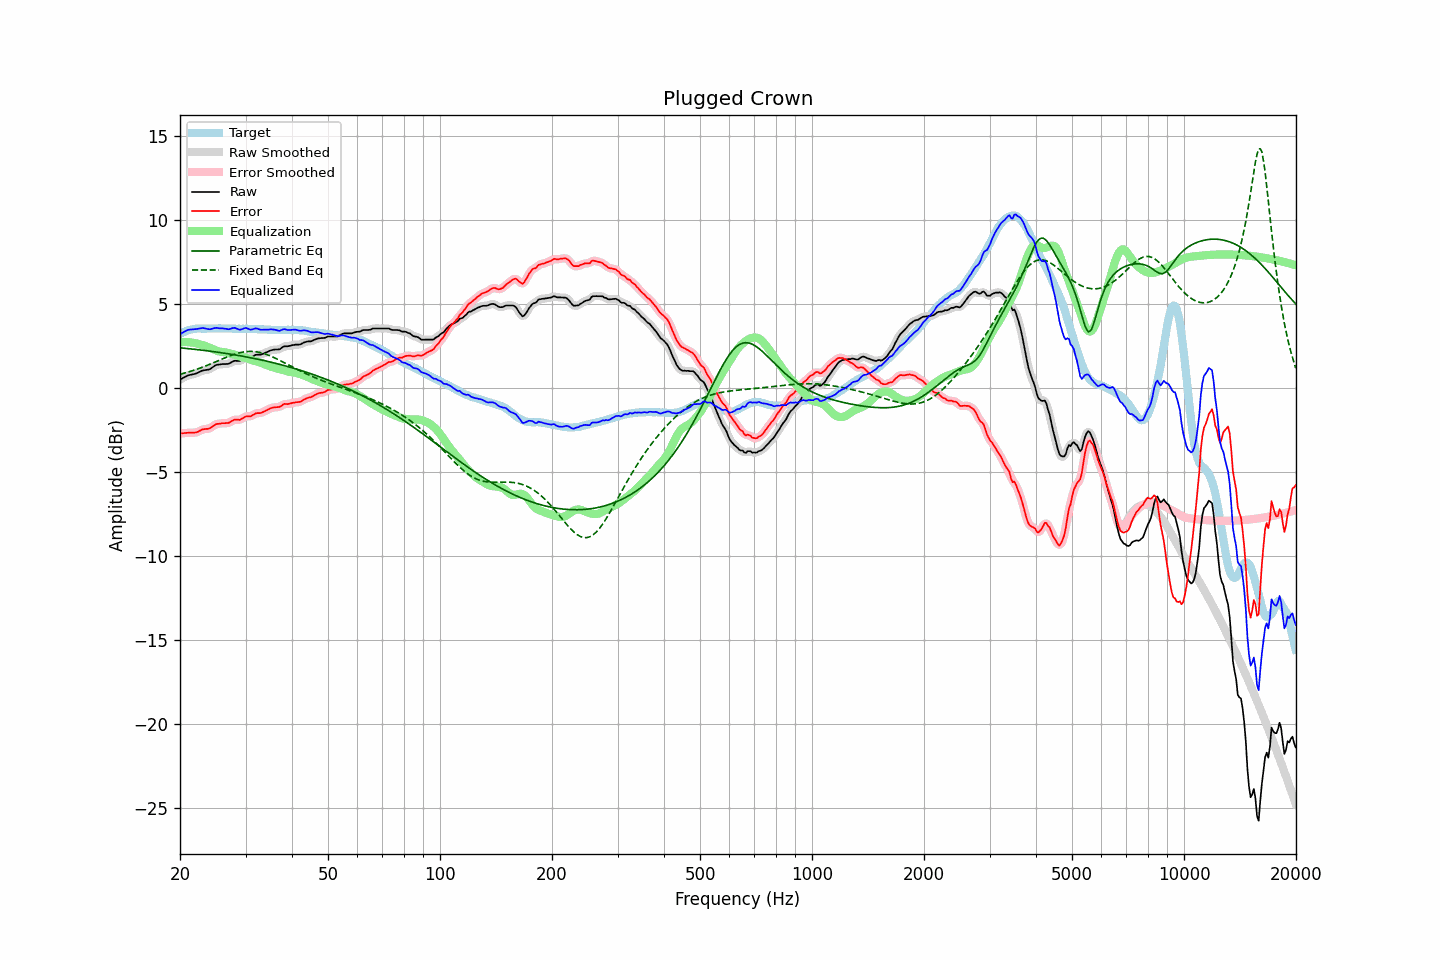

The file beside this chart, header and first rows:
frequency, raw, error, smoothed, error_smoothed, equalization, parametric_eq, fixed_band_eq, equalized_raw, equalized_smoothed, target
20.00, 0.48, -2.72, 0.48, -2.72, 2.70, 2.37, 0.79, 3.18, 3.18, 3.20
20.20, 0.53, -2.72, 0.53, -2.71, 2.71, 2.36, 0.82, 3.24, 3.24, 3.25
20.40, 0.58, -2.72, 0.59, -2.71, 2.71, 2.35, 0.84, 3.30, 3.30, 3.30
20.61, 0.63, -2.70, 0.64, -2.70, 2.71, 2.34, 0.87, 3.35, 3.35, 3.33
20.81, 0.68, -2.70, 0.68, -2.69, 2.71, 2.33, 0.90, 3.40, 3.40, 3.38
21.02, 0.73, -2.69, 0.72, -2.69, 2.71, 2.32, 0.93, 3.44, 3.43, 3.42
21.23, 0.75, -2.69, 0.75, -2.69, 2.70, 2.31, 0.96, 3.45, 3.45, 3.44
21.44, 0.77, -2.69, 0.77, -2.69, 2.69, 2.30, 0.99, 3.46, 3.46, 3.46
21.66, 0.79, -2.69, 0.79, -2.69, 2.68, 2.29, 1.02, 3.47, 3.47, 3.48
21.87, 0.81, -2.68, 0.81, -2.68, 2.66, 2.28, 1.05, 3.47, 3.48, 3.49
22.09, 0.84, -2.67, 0.85, -2.66, 2.64, 2.27, 1.08, 3.48, 3.48, 3.51
22.31, 0.88, -2.64, 0.88, -2.63, 2.61, 2.26, 1.11, 3.50, 3.50, 3.52
22.54, 0.93, -2.59, 0.93, -2.59, 2.59, 2.25, 1.15, 3.52, 3.52, 3.52
22.76, 0.97, -2.55, 0.98, -2.54, 2.56, 2.24, 1.18, 3.53, 3.53, 3.52
22.99, 1.02, -2.49, 1.01, -2.50, 2.53, 2.23, 1.22, 3.55, 3.54, 3.51
23.22, 1.03, -2.48, 1.04, -2.47, 2.50, 2.22, 1.26, 3.53, 3.54, 3.51
23.45, 1.05, -2.46, 1.05, -2.46, 2.47, 2.20, 1.29, 3.52, 3.52, 3.51
23.69, 1.06, -2.46, 1.06, -2.45, 2.43, 2.19, 1.33, 3.49, 3.49, 3.52
23.92, 1.08, -2.44, 1.09, -2.43, 2.39, 2.18, 1.37, 3.48, 3.48, 3.52
24.16, 1.12, -2.40, 1.13, -2.39, 2.36, 2.17, 1.41, 3.48, 3.49, 3.52
24.40, 1.19, -2.33, 1.19, -2.33, 2.32, 2.15, 1.45, 3.51, 3.51, 3.53
24.65, 1.26, -2.26, 1.26, -2.26, 2.27, 2.14, 1.49, 3.54, 3.53, 3.52
24.89, 1.32, -2.20, 1.32, -2.20, 2.23, 2.13, 1.53, 3.56, 3.55, 3.52
25.14, 1.36, -2.16, 1.35, -2.17, 2.19, 2.11, 1.57, 3.56, 3.55, 3.52
25.39, 1.37, -2.16, 1.38, -2.15, 2.16, 2.10, 1.61, 3.54, 3.54, 3.53
25.65, 1.38, -2.15, 1.39, -2.14, 2.14, 2.09, 1.65, 3.52, 3.53, 3.53
25.91, 1.40, -2.12, 1.39, -2.13, 2.13, 2.07, 1.70, 3.53, 3.52, 3.52
26.16, 1.40, -2.12, 1.40, -2.12, 2.12, 2.06, 1.74, 3.52, 3.52, 3.52
26.43, 1.40, -2.12, 1.40, -2.11, 2.11, 2.04, 1.78, 3.51, 3.51, 3.52
26.69, 1.41, -2.11, 1.41, -2.11, 2.09, 2.03, 1.82, 3.50, 3.49, 3.52
26.96, 1.41, -2.11, 1.42, -2.10, 2.06, 2.02, 1.85, 3.47, 3.49, 3.52
27.23, 1.45, -2.07, 1.46, -2.06, 2.04, 2.00, 1.89, 3.49, 3.50, 3.52
27.50, 1.51, -2.01, 1.51, -2.01, 2.01, 1.98, 1.93, 3.52, 3.52, 3.52
27.77, 1.56, -1.95, 1.56, -1.95, 1.99, 1.97, 1.96, 3.55, 3.55, 3.51
28.05, 1.60, -1.91, 1.59, -1.91, 1.96, 1.95, 1.99, 3.56, 3.55, 3.51
28.33, 1.59, -1.91, 1.59, -1.91, 1.93, 1.94, 2.02, 3.52, 3.52, 3.50
28.62, 1.59, -1.91, 1.59, -1.91, 1.90, 1.92, 2.05, 3.49, 3.48, 3.50
28.90, 1.58, -1.93, 1.60, -1.91, 1.86, 1.90, 2.07, 3.45, 3.46, 3.51
29.19, 1.62, -1.88, 1.63, -1.88, 1.84, 1.89, 2.10, 3.46, 3.47, 3.50
29.48, 1.68, -1.83, 1.68, -1.82, 1.82, 1.87, 2.12, 3.50, 3.50, 3.51
29.78, 1.74, -1.76, 1.74, -1.76, 1.79, 1.85, 2.13, 3.53, 3.53, 3.50
30.08, 1.79, -1.72, 1.78, -1.72, 1.76, 1.83, 2.14, 3.55, 3.54, 3.51
30.38, 1.79, -1.71, 1.79, -1.71, 1.73, 1.82, 2.15, 3.52, 3.52, 3.50
30.68, 1.79, -1.71, 1.79, -1.70, 1.69, 1.80, 2.16, 3.48, 3.48, 3.50
30.99, 1.79, -1.71, 1.81, -1.69, 1.65, 1.78, 2.16, 3.45, 3.46, 3.50
31.30, 1.84, -1.65, 1.84, -1.65, 1.63, 1.76, 2.16, 3.47, 3.47, 3.49
31.61, 1.89, -1.60, 1.89, -1.60, 1.60, 1.74, 2.15, 3.49, 3.50, 3.49
31.93, 1.95, -1.54, 1.94, -1.55, 1.58, 1.72, 2.14, 3.53, 3.52, 3.49
32.24, 1.96, -1.52, 1.96, -1.52, 1.55, 1.70, 2.13, 3.51, 3.51, 3.48
32.57, 1.96, -1.52, 1.97, -1.51, 1.52, 1.68, 2.11, 3.48, 3.48, 3.48
32.89, 1.96, -1.52, 1.97, -1.50, 1.49, 1.66, 2.09, 3.45, 3.46, 3.48
33.22, 1.99, -1.48, 1.99, -1.48, 1.45, 1.64, 2.06, 3.44, 3.45, 3.47
33.55, 2.03, -1.44, 2.03, -1.44, 1.42, 1.62, 2.03, 3.45, 3.45, 3.47
33.89, 2.07, -1.39, 2.07, -1.39, 1.38, 1.59, 2.00, 3.45, 3.45, 3.46
34.23, 2.11, -1.35, 2.11, -1.34, 1.34, 1.57, 1.97, 3.45, 3.45, 3.46
34.57, 2.15, -1.30, 2.16, -1.29, 1.30, 1.55, 1.93, 3.45, 3.46, 3.45
34.92, 2.20, -1.25, 2.20, -1.25, 1.27, 1.53, 1.89, 3.47, 3.46, 3.45
35.27, 2.23, -1.21, 2.23, -1.21, 1.23, 1.51, 1.85, 3.47, 3.47, 3.44
35.62, 2.25, -1.19, 2.26, -1.18, 1.21, 1.48, 1.81, 3.46, 3.46, 3.44
35.97, 2.27, -1.17, 2.27, -1.17, 1.18, 1.46, 1.76, 3.45, 3.44, 3.44
... 635 more rows
